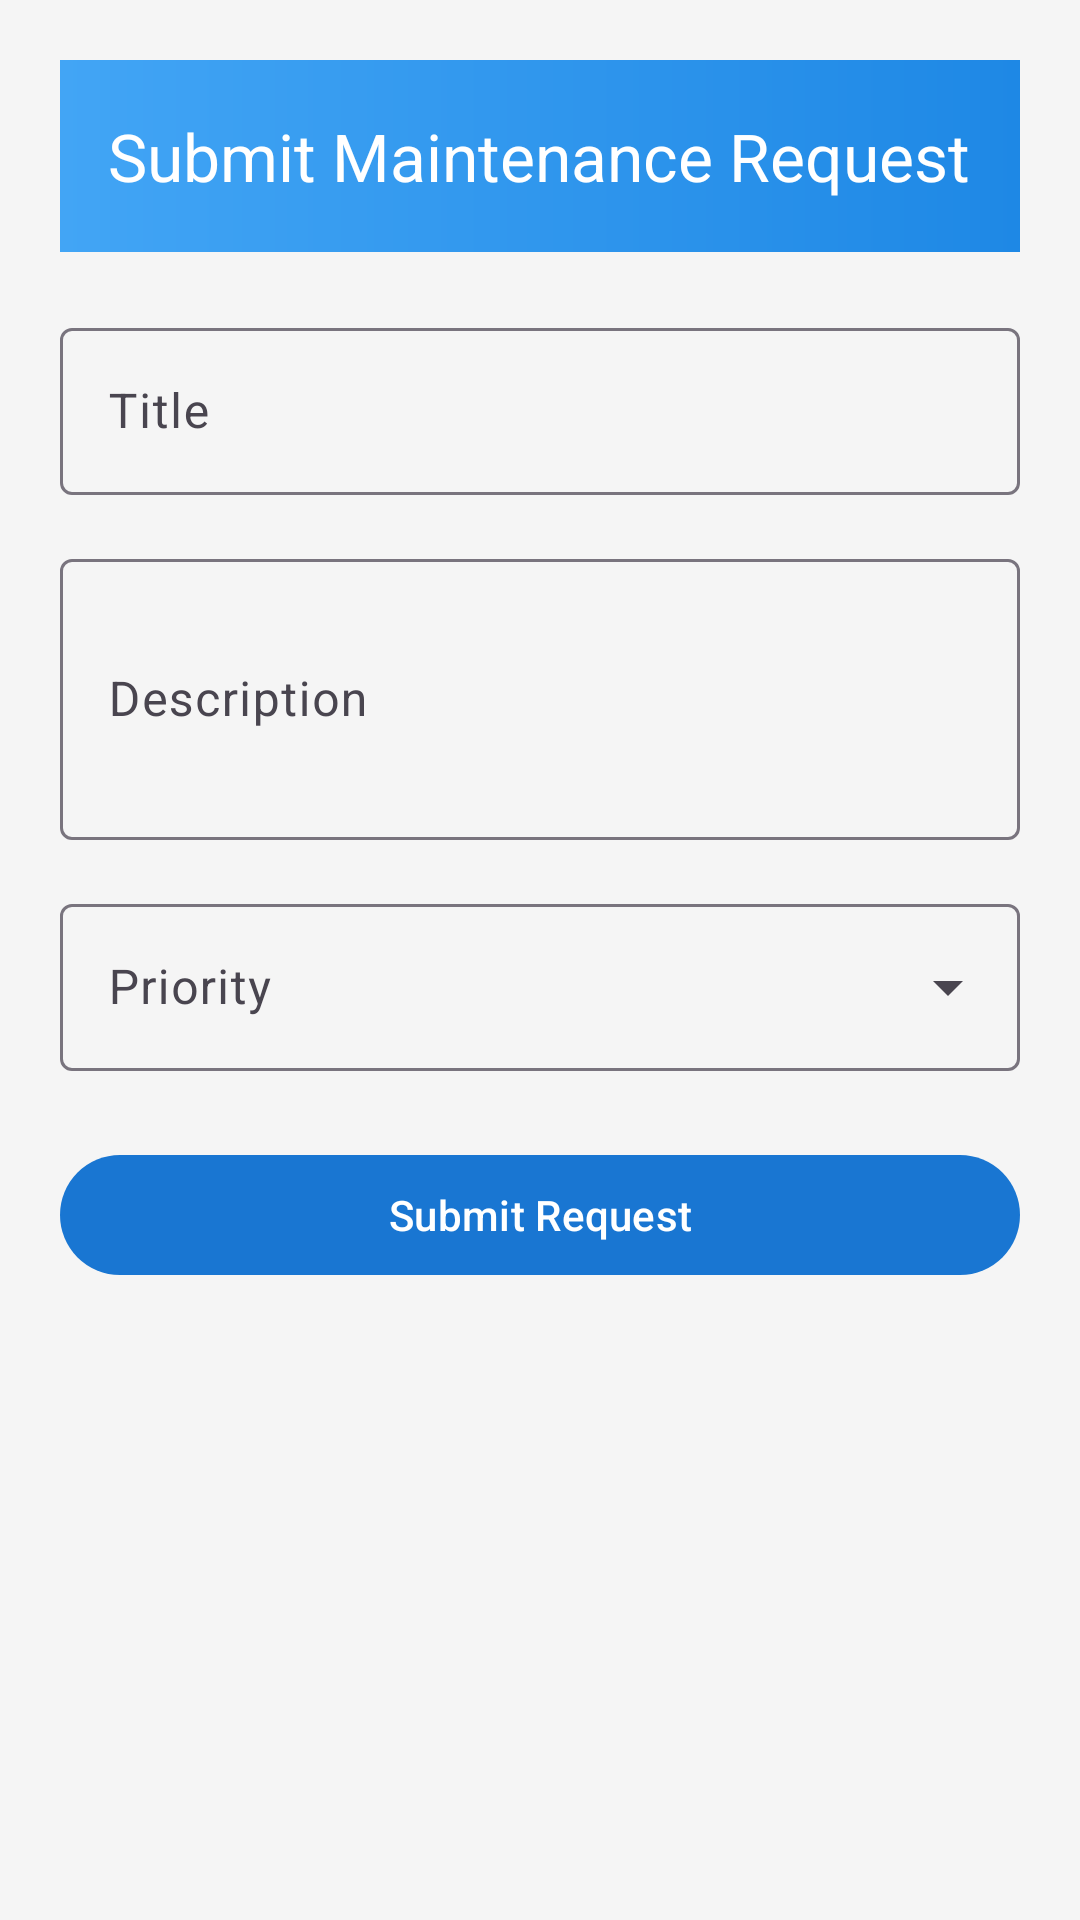

Produce the Android XML layout that renders to this screen, including the resource entries it uses.
<!-- AndroidManifest.xml: application theme Theme.LeaseLogic -->
<!-- res/layout/activity_tenant_maintenance_request.xml -->
<?xml version="1.0" encoding="utf-8"?>
<ScrollView xmlns:android="http://schemas.android.com/apk/res/android"
    xmlns:app="http://schemas.android.com/apk/res-auto"
    android:layout_width="match_parent"
    android:layout_height="match_parent"
    android:background="@color/light_gray"
    android:padding="20dp">

    <LinearLayout
        android:orientation="vertical"
        android:layout_width="match_parent"
        android:layout_height="wrap_content">

        
        <com.google.android.material.appbar.MaterialToolbar
            android:id="@+id/toolbarTenantMaintenance"
            android:layout_width="match_parent"
            android:layout_height="?attr/actionBarSize"
            android:background="@drawable/toolbar_gradient"
            app:title="Submit Maintenance Request"
            app:titleTextColor="@color/white"
            app:navigationIcon="@drawable/ic_arrow_back"
            app:navigationIconTint="@color/white" />

        
        <com.google.android.material.textfield.TextInputLayout
            style="@style/Widget.Material3.TextInputLayout.OutlinedBox"
            android:hint="Title"
            android:layout_marginTop="20dp"
            android:layout_width="match_parent"
            android:layout_height="wrap_content">

            <com.google.android.material.textfield.TextInputEditText
                android:id="@+id/etTitle"
                android:layout_width="match_parent"
                android:layout_height="wrap_content" />
        </com.google.android.material.textfield.TextInputLayout>

        
        <com.google.android.material.textfield.TextInputLayout
            style="@style/Widget.Material3.TextInputLayout.OutlinedBox"
            android:hint="Description"
            android:layout_marginTop="16dp"
            android:layout_width="match_parent"
            android:layout_height="wrap_content">

            <com.google.android.material.textfield.TextInputEditText
                android:id="@+id/etDescription"
                android:inputType="textMultiLine"
                android:minLines="3"
                android:layout_width="match_parent"
                android:layout_height="wrap_content" />
        </com.google.android.material.textfield.TextInputLayout>

        
        <com.google.android.material.textfield.TextInputLayout
            style="@style/Widget.Material3.TextInputLayout.OutlinedBox.ExposedDropdownMenu"
            android:hint="Priority"
            android:layout_marginTop="16dp"
            android:layout_width="match_parent"
            android:layout_height="wrap_content">

            <AutoCompleteTextView
                android:id="@+id/priorityDropdown"
                android:inputType="none"
                android:layout_width="match_parent"
                android:layout_height="wrap_content" />
        </com.google.android.material.textfield.TextInputLayout>

        
        <com.google.android.material.button.MaterialButton
            android:id="@+id/btnSubmit"
            android:text="Submit Request"
            app:cornerRadius="20dp"
            app:backgroundTint="@color/blue_500"
            android:textColor="@color/white"
            android:layout_marginTop="24dp"
            android:layout_width="match_parent"
            android:layout_height="wrap_content" />

    </LinearLayout>
</ScrollView>
<!-- resources referenced by this layout -->
<resources>
  <color name="blue_500">#1976D2</color>
  <color name="light_gray">#F5F5F5</color>
  <color name="white">#FFFFFFFF</color>
  <!-- drawable toolbar_gradient (drawable) -->
  <?xml version="1.0" encoding="utf-8"?>
  <shape xmlns:android="http://schemas.android.com/apk/res/android"
      android:shape="rectangle">
  
      
      <gradient
          android:startColor="#42A5F5"
          android:endColor="#1E88E5"
          android:angle="0" />
  </shape>
  <style name="Theme.LeaseLogic" parent="Theme.Material3.Light.NoActionBar">
          
          <item name="colorPrimary">@color/blue_500</item>
          <item name="colorOnPrimary">@color/white</item>
          <item name="colorSecondary">@color/black</item>
  
          
          <item name="android:statusBarColor">@color/blue_500</item>
          <item name="android:navigationBarColor">@color/blue_500</item>
  
          
          <item name="android:windowBackground">@color/white</item>
          <item name="android:textColor">@color/black</item>
  
          <item name="materialAlertDialogTheme">@style/ThemeOverlay.Material3.MaterialAlertDialog</item>
  
      </style>
  <color name="black">#FF000000</color>
</resources>
